Run: headless pygame with SDL's dummy video driver; simulated clock (each Clock.tick advances the game by its frame time, no real sleeping); random seed 0; keys injected as events and as key.get_pressed() state; no mouse input.
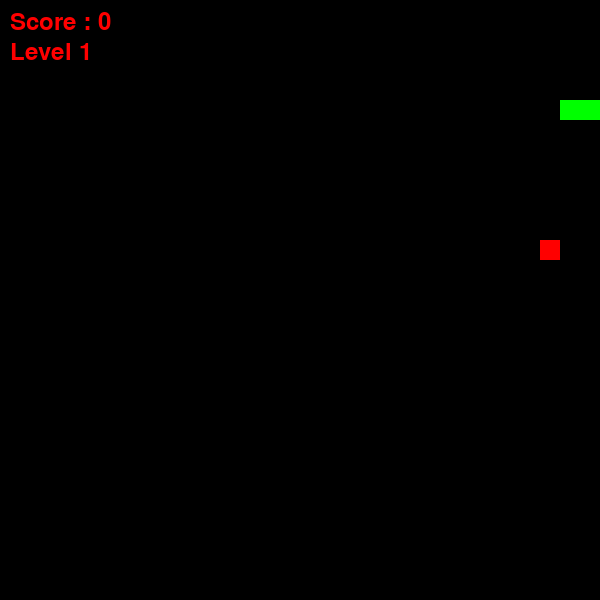
Frame 1 of 1 · flips 1–60 · no input (game ended)

The pygame program that drew these frames:

import pygame
import sys
import random

pygame.init()

width = 600
height = 600
cell = 20

screen = pygame.display.set_mode((width, height))
pygame.display.set_caption("Snake")

clock = pygame.time.Clock()

white = (255,0,0)
green = (0,255,0)
black = (0,0,0)
red = (255,0,0)
blue = (0,0,255)

font = pygame.font.Font(None, 36)

snake = [(100,100), (80,100), (60,100)]
direction = (cell, 0)

score = 0
level = 1
speed = 10

foods_eaten = 0

walls = []

def generate_food():
    while True:
        x = random.randrange(0, width, cell)
        y = random.randrange(0, height, cell)
        
        if (x,y) not in snake and (x,y) not in walls:
            return (x,y)

food = generate_food()

def draw_snake():
    for seg in snake:
        pygame.draw.rect(screen, green,(*seg, cell, cell))

def draw_food():
    pygame.draw.rect(screen, red, (*food, cell, cell))

def draw_walls():
    for wall in walls:
        pygame.draw.rect(screen, blue, (*wall, cell, cell))

def upd_level():
    global level, speed, foods_eaten
    if foods_eaten >=3:
        level+=1
        speed+=1
        foods_eaten = 0
        add_walls()

def add_walls():
    for _ in range(5):
        x = random.randrange(0, width, cell)
        y = random.randrange(0, height, cell)
        
        if (x,y) not in snake:
            walls.append((x,y))
        
running = True

while running:
    clock.tick(speed)
    
    for event in pygame.event.get():
        if event.type == pygame.QUIT:
            running = False
    
    keys = pygame.key.get_pressed()
    
    if keys[pygame.K_UP] and direction != (0, cell):
        direction = (0, -cell)
    if keys[pygame.K_DOWN] and direction != (0, -cell):
        direction = (0, cell)
    if keys[pygame.K_RIGHT] and direction != (-cell, 0):
        direction = (cell, 0)
    if keys[pygame.K_LEFT] and direction != (cell, 0):
        direction = (-cell, 0)
    
    head_x = snake[0][0] + direction[0]
    head_y = snake[0][1] + direction[1]
    new_head = (head_x, head_y)
    
    if (
        head_x < 0 or head_x >= width or 
        head_y < 0 or head_y >= height or 
        new_head in snake or
        new_head in walls
    ):
        running = False
        
    snake.insert(0, new_head)
    
    if new_head == food:
        score += 1
        foods_eaten += 1
        food = generate_food()
        upd_level()
    else:
        snake.pop()
        
    screen.fill(black)
    
    draw_snake()
    draw_food()
    draw_walls()
    
    score_text = font.render(f"Score : {score}", True, white)
    level_text = font.render(f"Level {level}", True, white)
    
    screen.blit(score_text, (10, 10))
    screen.blit(level_text, (10,40))
    
    pygame.display.update()

pygame.quit()
sys.exit()
